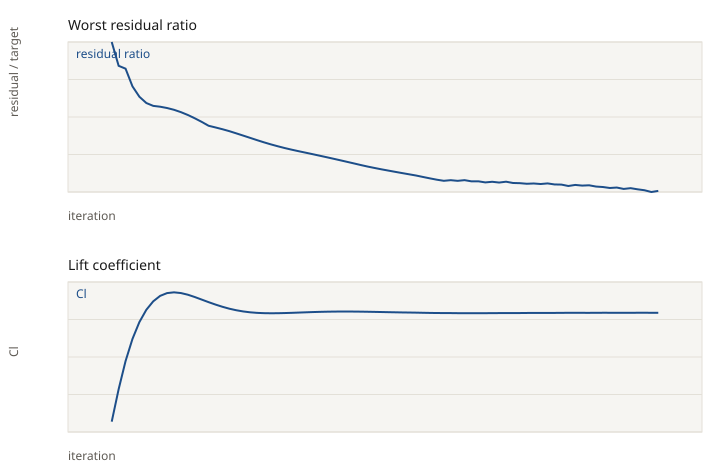

Source data for this figure (header and first rows):
iteration, p, Ux, Uy, Uz, k, omega, Cl, Cd
1, 1.000000e+00, 9.999677e-01, 9.999693e-01, 9.999810e-01, 1.000000e+00, 1.386662e-03, 1.551895e-01, 6.306151e-02
2, 9.982384e-02, 3.222754e-01, 1.722912e-01, 1.658818e-01, 1.822576e-01, 1.666818e-03, 2.249561e-01, 8.911309e-02
3, 3.168472e-02, 2.813643e-01, 8.302105e-02, 7.498583e-02, 8.072118e-02, 1.390443e-03, 2.855664e-01, 1.010286e-01
4, 2.560619e-02, 1.210902e-01, 5.938393e-02, 5.055181e-02, 5.823953e-02, 1.423907e-03, 3.332852e-01, 1.031067e-01
5, 2.363413e-02, 7.393598e-02, 5.182478e-02, 4.163688e-02, 4.690922e-02, 1.505272e-03, 3.695378e-01, 1.025332e-01
6, 2.229048e-02, 5.493338e-02, 4.932509e-02, 3.704736e-02, 3.646352e-02, 1.428191e-03, 3.958968e-01, 1.006166e-01
7, 2.157475e-02, 4.475468e-02, 4.792870e-02, 3.405731e-02, 2.908418e-02, 1.373263e-03, 4.141247e-01, 9.800858e-02
8, 2.090009e-02, 3.773249e-02, 4.608157e-02, 3.161350e-02, 2.275499e-02, 1.292748e-03, 4.258586e-01, 9.506582e-02
9, 2.017464e-02, 3.275803e-02, 4.330169e-02, 2.938607e-02, 1.690741e-02, 1.210319e-03, 4.318588e-01, 9.188896e-02
10, 1.943587e-02, 2.913230e-02, 3.979493e-02, 2.708516e-02, 1.208770e-02, 1.128979e-03, 4.334535e-01, 8.872545e-02
11, 1.867959e-02, 2.614620e-02, 3.559968e-02, 2.459333e-02, 9.658813e-03, 1.056003e-03, 4.319407e-01, 8.565992e-02
12, 1.784548e-02, 2.364276e-02, 3.109287e-02, 2.187792e-02, 8.099018e-03, 9.877012e-04, 4.283630e-01, 8.282212e-02
13, 1.691390e-02, 2.154480e-02, 2.660987e-02, 1.915976e-02, 7.215024e-03, 9.295964e-04, 4.234153e-01, 8.033866e-02
14, 1.586558e-02, 1.990799e-02, 2.242707e-02, 1.664037e-02, 6.455501e-03, 8.770400e-04, 4.179060e-01, 7.830241e-02
15, 1.473511e-02, 1.855039e-02, 1.862112e-02, 1.432890e-02, 5.722104e-03, 8.265498e-04, 4.123574e-01, 7.670651e-02
16, 1.356373e-02, 1.718977e-02, 1.536596e-02, 1.229492e-02, 5.089865e-03, 7.857117e-04, 4.071407e-01, 7.553194e-02
17, 1.239782e-02, 1.580005e-02, 1.276786e-02, 1.060686e-02, 4.526247e-03, 7.494433e-04, 4.023842e-01, 7.470644e-02
18, 1.126452e-02, 1.440829e-02, 1.075055e-02, 9.253150e-03, 3.993546e-03, 7.211873e-04, 3.982523e-01, 7.418512e-02
19, 1.022527e-02, 1.298087e-02, 9.221187e-03, 8.256400e-03, 3.553305e-03, 6.934246e-04, 3.949399e-01, 7.392079e-02
20, 9.258999e-03, 1.166676e-02, 8.186703e-03, 7.582945e-03, 3.237552e-03, 6.723291e-04, 3.923637e-01, 7.385159e-02
21, 8.425914e-03, 1.048113e-02, 7.461509e-03, 7.089081e-03, 2.989749e-03, 6.577467e-04, 3.904934e-01, 7.390948e-02
22, 7.651102e-03, 9.404842e-03, 6.899143e-03, 6.656539e-03, 2.780488e-03, 6.388507e-04, 3.893099e-01, 7.405880e-02
23, 6.989490e-03, 8.474124e-03, 6.419218e-03, 6.200097e-03, 2.543126e-03, 6.259125e-04, 3.886581e-01, 7.424798e-02
24, 6.401836e-03, 7.684786e-03, 5.953089e-03, 5.734120e-03, 2.326352e-03, 6.110702e-04, 3.884461e-01, 7.445486e-02
25, 5.880766e-03, 7.026277e-03, 5.492536e-03, 5.268883e-03, 2.167853e-03, 6.031212e-04, 3.885503e-01, 7.465634e-02
26, 5.418569e-03, 6.456526e-03, 5.018361e-03, 4.811857e-03, 2.125784e-03, 5.889986e-04, 3.888943e-01, 7.484011e-02
27, 5.002066e-03, 5.976128e-03, 4.551265e-03, 4.379918e-03, 2.001730e-03, 5.793135e-04, 3.893603e-01, 7.499192e-02
28, 4.618464e-03, 5.560692e-03, 4.106791e-03, 3.983558e-03, 1.945942e-03, 5.700518e-04, 3.899028e-01, 7.511558e-02
29, 4.266288e-03, 5.187524e-03, 3.698204e-03, 3.627659e-03, 1.868003e-03, 5.646378e-04, 3.904554e-01, 7.520937e-02
30, 3.943279e-03, 4.837181e-03, 3.329809e-03, 3.308225e-03, 1.739644e-03, 5.536206e-04, 3.909770e-01, 7.527531e-02
31, 3.644008e-03, 4.500535e-03, 2.995672e-03, 3.018629e-03, 1.684849e-03, 5.519328e-04, 3.914305e-01, 7.531641e-02
32, 3.368455e-03, 4.191977e-03, 2.718552e-03, 2.767794e-03, 1.725635e-03, 5.462250e-04, 3.917776e-01, 7.533589e-02
33, 3.114436e-03, 3.894876e-03, 2.479673e-03, 2.545540e-03, 1.685604e-03, 5.370984e-04, 3.920272e-01, 7.533746e-02
34, 2.884956e-03, 3.615286e-03, 2.277397e-03, 2.353004e-03, 1.720483e-03, 5.340215e-04, 3.921616e-01, 7.532425e-02
35, 2.677609e-03, 3.353470e-03, 2.107232e-03, 2.192604e-03, 1.684374e-03, 5.310513e-04, 3.921732e-01, 7.530105e-02
36, 2.494194e-03, 3.107362e-03, 1.959798e-03, 2.049793e-03, 1.641120e-03, 5.249992e-04, 3.920766e-01, 7.527057e-02
37, 2.324126e-03, 2.877944e-03, 1.822697e-03, 1.916166e-03, 1.559015e-03, 5.176181e-04, 3.919039e-01, 7.523828e-02
38, 2.163847e-03, 2.673289e-03, 1.698346e-03, 1.792161e-03, 1.609794e-03, 5.128679e-04, 3.916733e-01, 7.520610e-02
39, 2.014973e-03, 2.500407e-03, 1.585386e-03, 1.676798e-03, 1.584014e-03, 5.095182e-04, 3.913969e-01, 7.517405e-02
40, 1.879022e-03, 2.344312e-03, 1.480168e-03, 1.565010e-03, 1.621543e-03, 5.070491e-04, 3.910900e-01, 7.514449e-02
41, 1.755676e-03, 2.206645e-03, 1.384163e-03, 1.459017e-03, 1.529894e-03, 4.994234e-04, 3.907727e-01, 7.512002e-02
42, 1.646908e-03, 2.078198e-03, 1.300424e-03, 1.361116e-03, 1.539173e-03, 4.955033e-04, 3.904872e-01, 7.510343e-02
43, 1.543569e-03, 1.959028e-03, 1.227537e-03, 1.273323e-03, 1.460809e-03, 4.936069e-04, 3.902077e-01, 7.508834e-02
44, 1.426820e-03, 1.850276e-03, 1.160411e-03, 1.194965e-03, 1.508237e-03, 4.896777e-04, 3.900085e-01, 7.508091e-02
45, 1.329239e-03, 1.746374e-03, 1.103264e-03, 1.123316e-03, 1.456967e-03, 4.861358e-04, 3.897783e-01, 7.506366e-02
46, 1.235574e-03, 1.629826e-03, 1.044111e-03, 1.054967e-03, 1.504118e-03, 4.815795e-04, 3.894675e-01, 7.504193e-02
47, 1.150628e-03, 1.525350e-03, 9.872677e-04, 9.930252e-04, 1.426337e-03, 4.787038e-04, 3.891879e-01, 7.502911e-02
48, 1.076684e-03, 1.431788e-03, 9.370200e-04, 9.362949e-04, 1.424319e-03, 4.755048e-04, 3.889643e-01, 7.502241e-02
49, 1.007672e-03, 1.354529e-03, 8.914036e-04, 8.855129e-04, 1.358382e-03, 4.712493e-04, 3.888986e-01, 7.502904e-02
50, 9.401281e-04, 1.283236e-03, 8.519122e-04, 8.344224e-04, 1.400258e-03, 4.714040e-04, 3.888040e-01, 7.502353e-02
51, 8.771193e-04, 1.185203e-03, 7.993152e-04, 7.812545e-04, 1.356889e-03, 4.648486e-04, 3.886479e-01, 7.501742e-02
52, 8.150511e-04, 1.114128e-03, 7.455496e-04, 7.322502e-04, 1.402240e-03, 4.618569e-04, 3.886153e-01, 7.502833e-02
53, 7.619478e-04, 1.048797e-03, 6.972800e-04, 6.846451e-04, 1.324034e-03, 4.576839e-04, 3.886036e-01, 7.503399e-02
54, 7.096909e-04, 9.730854e-04, 6.442039e-04, 6.359438e-04, 1.326592e-03, 4.575301e-04, 3.886001e-01, 7.504234e-02
55, 6.700449e-04, 9.103588e-04, 5.966084e-04, 5.893422e-04, 1.258967e-03, 4.528744e-04, 3.886136e-01, 7.505261e-02
56, 6.262667e-04, 8.588343e-04, 5.550034e-04, 5.488679e-04, 1.297297e-03, 4.538585e-04, 3.887120e-01, 7.506984e-02
57, 5.832889e-04, 8.200585e-04, 5.200598e-04, 5.119608e-04, 1.250785e-03, 4.527670e-04, 3.888076e-01, 7.508010e-02
58, 5.402302e-04, 7.661779e-04, 4.848111e-04, 4.757592e-04, 1.302629e-03, 4.503996e-04, 3.888504e-01, 7.508528e-02
59, 4.999420e-04, 7.136604e-04, 4.451943e-04, 4.389398e-04, 1.225123e-03, 4.476352e-04, 3.888800e-01, 7.509178e-02
60, 4.859820e-04, 6.704418e-04, 4.077582e-04, 4.056381e-04, 1.214166e-03, 4.431304e-04, 3.889255e-01, 7.510124e-02
... 20 more rows
